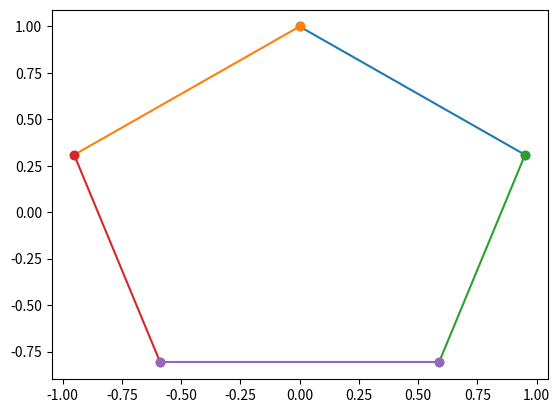

Python code for this plot:
import numpy as np


D = 2
#[100]
M = np.array(
    [
        [1,5],
        [5,1]

        ]
        
        )


gens = ["a","b"]
rels = [['a','a'], ['b','b'], ['a','b','a','b','a','b','a','b','a','b']]



def find_representation(mirrors, matrix):
    """
    mirrors: a list of elements. These should be ordered according as the coxeter matrix is set up
    matrix: a coxeter matrix

    This algorithm defines an orthogonal representation 
    for the generators coxeter group with respect to the dot product.
    
    This in turn can be used to represent the entire group!"""

    #first, we find the normals

    dims = len(mirrors)

    id = np.identity(dims)


    normals = {}
    norms = []

    for i in range(dims):
        n_i = np.zeros(dims)
        if i == 0:
            n_i[0] = 1
        else:
            n_i[i-1] = np.cos(np.pi - np.pi/matrix[i-1][i])/norms[i-1][i-1]
            print(1-n_i[i-1]**2)
            n_i[i] = np.sqrt(1-n_i[i-1]**2)
        norms.append(n_i)

    #to ensure the code is shitty enough, we completely re-define everything to make it a dictionary

    for i in range(dims):
        normals[mirrors[i]] = norms[i]


    reps = {}
    for i in range(dims):
        mat = np.identity(dims)
        for j in range(dims):
            mat[j] = id[j] - 2* np.dot(id[j], normals[mirrors[i]])*normals[mirrors[i]]
        reps[mirrors[i]] = mat

    reps["1"] = id

    return reps

def transform_by_elt(elt, reps, dims):
    letters = list(elt)
    trans = np.identity(dims)
    for e in letters:
        trans = np.matmul(trans, reps[e])
    return trans



def compute_graph(gens, rels, coset):

    

    def scan_index(index):


        coincidences = []

        for rel in rels:

            print("---------------")
            print(" ", index)

            i = index
            j = 1

            for letter in rel:
                
                if i in graphs[letter]:
                    if j == len(rel):
                        if graphs[letter][i] != index:
                            coincidences.append((graphs[letter][i], index))
                            print("coincidence", index, graphs[letter][i])
                        graphs[letter][i] = index
                        print(letter, index)
                        print("relator established!")
                    else:
                        i = graphs[letter][i]
                        print(letter, i)
                else:
                    if j == len(rel):
                        graphs[letter][i] = index
                        print(letter, index)
                        print("relator established!")
                    else:

                        next = len(indices) + 1
                        graphs[letter][i] = next
                        i = next
                        indices.append(i) 
                        print(letter, i)
                
                j += 1

        
        
        print(graphs)
            
        for coincidence in coincidences:
            process_coincidence(coincidence)

        a = search_for_left_coincidence()
        while a != None:
            process_coincidence(a)
            a= search_for_left_coincidence()
        
        if index < len(indices):
            scan_index(index +1)
        else:
            print('done!')

    
    def substitute_index(b,a):
        """this function replaces all instances of b with a in the index set, as well as the graphs"""
        print("replacing",b,a)
        
                

    def process_coincidence(coincidence):
        print(indices, "before")
        i,j = coincidence
        x = min(i,j)
        y = max(i,j)

        #need to find a way to get rid of the coincidence/collapse the graph

        #substitute_index(y,x)
        for gen in gens:


            #first, we replace all instances of {i:y} with {i:x}
            for key in graphs[gen]:
                if graphs[gen][key] == y:
                    graphs[gen][key] = x
        
            #next, we simply remove all instances of {y:i}, because we already have these with {x:i} as these are left coincidences
            if y in graphs[gen]: #it may already have been removed
                graphs[gen].pop(y)

            # Let y be the larger coincident index. After removing y, for all indices larger than y we must make the substitution i |-> i-1
            #this substitution must also replace eery instance in the graphs.

        
        indices.remove(y)

        copy = indices[:]

        for a in copy:
            if a > y:
                
                for gen in gens:
                    for key in graphs[gen]:
                        if graphs[gen][key] == a:
                            graphs[gen][key] = a-1
            
                    if a in graphs[gen]: #it may already have been removed
                        graphs[gen].pop(a)
                print(a)
                indices.remove(a)
        
        indices[0] = 1

        for i in range(len(indices)):
            
            if i >= y:
                print(i)

        
        
        print(indices)
        print(graphs)

    def search_for_left_coincidence():

        #this algorithm could be made more efficient, could be optimized with a co_graph
        for gen in gens:
            for key1 in graphs[gen]:
                for key2 in graphs[gen]:
                    if key1 != key2 and graphs[gen][key1] == graphs[gen][key2]:
                        print("coincidence found: ", (key1, key2))
                        return (key1, key2)

        return None #if we return false, it means we have not found any coincidences



    indices = [1]

    graphs = {}
    co_graphs = {}

    for gen in gens:
        graphs[gen] = {}
        co_graphs[gen] = {}
    
    for gen in coset:
        graphs[gen][1] = 1
        co_graphs[gen][1] = 1

    scan_index(1)


    print(indices)

    return graphs,indices

def compute_words(graphs,indices,generators):
    """this function takes the graphs and creates a dictionary of indices to letters"""
    indices_to_letters = {}
    indices_to_letters[1] = "1"

    def trace_graph(i, word):
        
        que = {}
        for g in generators:
            
            que[graphs[g][i]] = g
        print(que, i)
        for q in que:
            if q not in indices_to_letters:
                indices_to_letters[q] =  que[q] + word 
                trace_graph(q,  que[q] + word)
    trace_graph(indices[0], "")
    return indices_to_letters
            

graphs, indices = compute_graph(gens, rels, ['b'])
words = compute_words(graphs, indices, gens)
coxeter_elts = []
for i in words:
    print(i,words[i])
    coxeter_elts.append( words[i])

reps = find_representation(gens, M)




# print(transform_by_elt(coxeter_elts[8], reps, 2))
X = []
Y = []
pts = []



p1 = np.array([0,1])
p2 = np.matmul(transform_by_elt('b', reps, D), p1)
#let {p1...pn} be the regular polytope
#to obtain the k dimensional face, remove the last k ps. Then orbit the initial point (which is on the mirror of p1),
#by the subgorup generated by the last ps which we removed. By removing, I mean quotienting. So in order to find the faces,
#we are to find the cosets of this group.

edges = []

for elt in coxeter_elts:

    pt1 = np.matmul(transform_by_elt(elt, reps, D), p1)
    pt2 = np.matmul(transform_by_elt(elt, reps, D), p2)

    print( pt1 )
    X.append(pt1[0])
    Y.append(pt1[1])
    pts.append(pt1)
    edges.append([pt1, pt2])

import matplotlib.pyplot as plt
# Creating a numpy array
X = np.array(X)
Y = np.array(Y)
# Plotting point using sactter method


#Plot a piecewice linear curve.  Input vertices in cyclic order
def plotline(p):
    for i in range(len(p)-1):
        plt.plot([p[i][0],p[i+1][0]],[p[i][1],p[i+1][1]], marker='o')
        

for edge in edges:
    print(edge)
    plotline(edge)

print(len(edges))



plt.show()